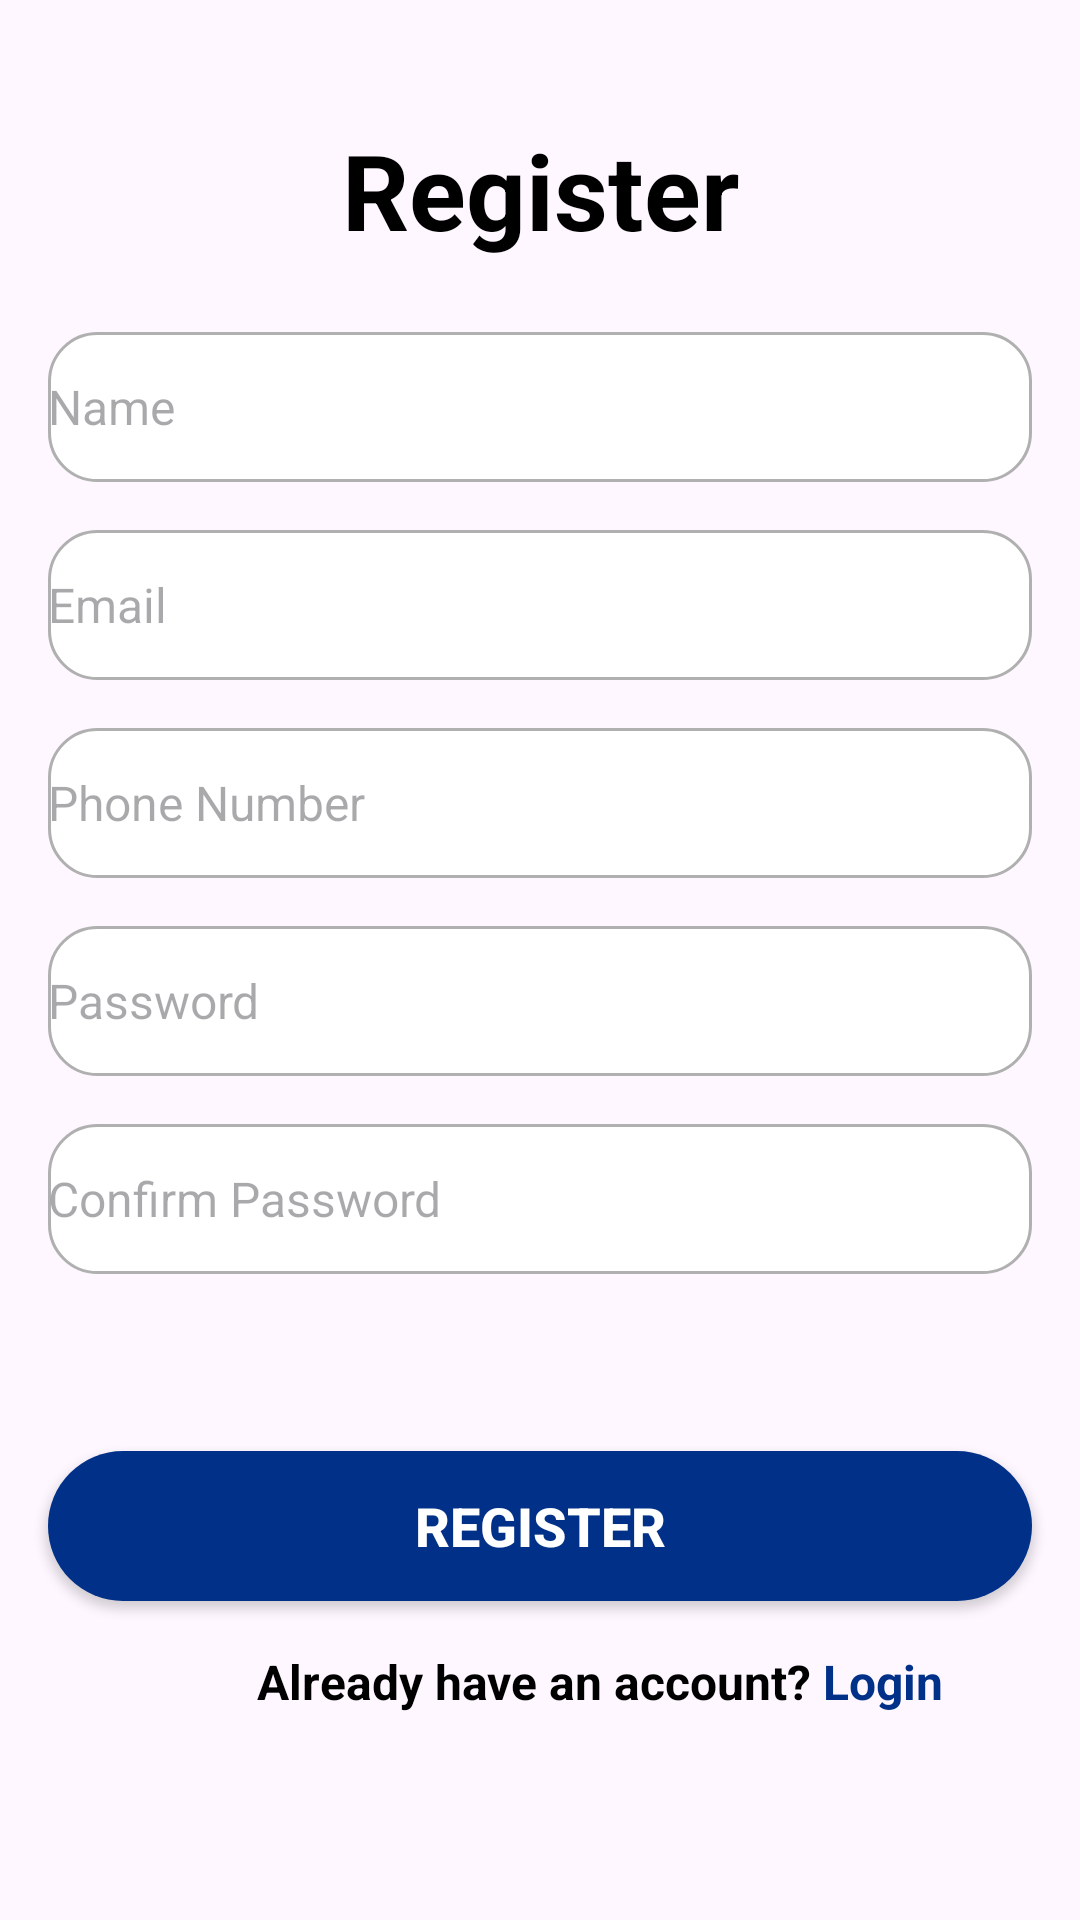

Here is an Android app screen rendered from its layout file. Give the layout XML and the strings, colors and styles it references.
<!-- AndroidManifest.xml: application theme Theme.Rapidjava -->
<!-- res/layout/activity_register.xml -->
<?xml version="1.0" encoding="utf-8"?>
<RelativeLayout xmlns:android="http://schemas.android.com/apk/res/android"
    xmlns:app="http://schemas.android.com/apk/res-auto"
    xmlns:tools="http://schemas.android.com/tools"
    android:layout_width="match_parent"
    android:layout_height="match_parent"
    tools:context=".Register">

    <androidx.constraintlayout.widget.ConstraintLayout
        android:id="@+id/mainContent"
        android:layout_width="match_parent"
        android:layout_height="match_parent">

        <TextView
            android:id="@+id/registerTitle"
            android:layout_width="wrap_content"
            android:layout_height="wrap_content"
            android:layout_marginTop="40dp"
            android:text="Register"
            android:textColor="@color/black"
            android:textSize="35sp"
            android:textStyle="bold"
            app:layout_constraintTop_toTopOf="parent"
            app:layout_constraintStart_toStartOf="parent"
            app:layout_constraintEnd_toEndOf="parent" />

        <EditText
            android:id="@+id/inputName"
            android:layout_width="0dp"
            android:layout_height="50dp"
            android:layout_marginTop="24dp"
            android:hint="Name"
            android:background="@drawable/rounded_edit_text"
            android:inputType="textPersonName"
            android:textSize="16sp"
            app:layout_constraintTop_toBottomOf="@id/registerTitle"
            app:layout_constraintStart_toStartOf="parent"
            app:layout_constraintEnd_toEndOf="parent"
            android:layout_marginStart="16dp"
            android:layout_marginEnd="16dp" />

        <EditText
            android:id="@+id/inputEmail"
            android:layout_width="0dp"
            android:layout_height="50dp"
            android:layout_marginTop="16dp"
            android:hint="Email"
            android:background="@drawable/rounded_edit_text"
            android:inputType="textEmailAddress"
            android:textSize="16sp"
            app:layout_constraintTop_toBottomOf="@id/inputName"
            app:layout_constraintStart_toStartOf="parent"
            app:layout_constraintEnd_toEndOf="parent"
            android:layout_marginStart="16dp"
            android:layout_marginEnd="16dp" />

        <EditText
            android:id="@+id/inputPhone"
            android:layout_width="0dp"
            android:layout_height="50dp"
            android:layout_marginTop="16dp"
            android:hint="Phone Number"
            android:background="@drawable/rounded_edit_text"
            android:inputType="phone"
            android:maxLength="7"
            android:textSize="16sp"
            app:layout_constraintTop_toBottomOf="@id/inputEmail"
            app:layout_constraintStart_toStartOf="parent"
            app:layout_constraintEnd_toEndOf="parent"
            android:layout_marginStart="16dp"
            android:layout_marginEnd="16dp" />

        <EditText
            android:id="@+id/inputPassword"
            android:layout_width="0dp"
            android:layout_height="50dp"
            android:layout_marginTop="16dp"
            android:hint="Password"
            android:background="@drawable/rounded_edit_text"
            android:inputType="textPassword"
            android:maxLength="8"
            android:textSize="16sp"
            app:layout_constraintTop_toBottomOf="@id/inputPhone"
            app:layout_constraintStart_toStartOf="parent"
            app:layout_constraintEnd_toEndOf="parent"
            android:layout_marginStart="16dp"
            android:layout_marginEnd="16dp" />

        <EditText
            android:id="@+id/inputConfirmPassword"
            android:layout_width="0dp"
            android:layout_height="50dp"
            android:layout_marginTop="16dp"
            android:hint="Confirm Password"
            android:background="@drawable/rounded_edit_text"
            android:inputType="textPassword"
            android:maxLength="8"
            android:textSize="16sp"
            app:layout_constraintTop_toBottomOf="@id/inputPassword"
            app:layout_constraintStart_toStartOf="parent"
            app:layout_constraintEnd_toEndOf="parent"
            android:layout_marginStart="16dp"
            android:layout_marginEnd="16dp" />

        <TextView
            android:id="@+id/errorMessage"
            android:layout_width="0dp"
            android:layout_height="wrap_content"
            android:layout_marginTop="16dp"
            android:textColor="@color/red"
            android:textSize="14sp"
            app:layout_constraintTop_toBottomOf="@id/inputConfirmPassword"
            app:layout_constraintStart_toStartOf="parent"
            app:layout_constraintEnd_toEndOf="parent"
            android:layout_marginStart="16dp"
            android:layout_marginEnd="16dp" />

        <Button
            android:id="@+id/registerButton"
            android:layout_width="0dp"
            android:layout_height="50dp"
            android:layout_marginTop="24dp"
            android:backgroundTint="#003087"
            android:background="@drawable/rounded_button"
            android:text="Register"
            android:textColor="@color/white"
            android:textSize="18sp"
            android:textStyle="bold"
            app:layout_constraintTop_toBottomOf="@id/errorMessage"
            app:layout_constraintStart_toStartOf="parent"
            app:layout_constraintEnd_toEndOf="parent"
            android:layout_marginStart="16dp"
            android:layout_marginEnd="16dp" />

        <TextView
            android:id="@+id/loginPrompt"
            android:layout_width="wrap_content"
            android:layout_height="wrap_content"
            android:layout_marginTop="16dp"
            android:text="Already have an account? "
            android:textColor="@color/black"
            android:textSize="16sp"
            android:textStyle="bold"
            app:layout_constraintTop_toBottomOf="@id/registerButton"
            app:layout_constraintStart_toStartOf="parent"
            app:layout_constraintEnd_toEndOf="parent" />

        <TextView
            android:id="@+id/loginLink"
            android:layout_width="wrap_content"
            android:layout_height="wrap_content"
            android:layout_marginTop="16dp"
            android:clickable="true"
            android:focusable="true"
            android:text="Login"
            android:textColor="#003087"
            android:textSize="16sp"
            android:textStyle="bold"
            app:layout_constraintStart_toEndOf="@id/loginPrompt"
            app:layout_constraintTop_toBottomOf="@id/registerButton" />

    </androidx.constraintlayout.widget.ConstraintLayout>

    
    <RelativeLayout
        android:id="@+id/loadingOverlay"
        android:layout_width="match_parent"
        android:layout_height="match_parent"
        android:background="#80000000"
        android:visibility="gone"
        android:clickable="true"
        android:focusable="true">

        <ProgressBar
            android:id="@+id/loadingProgress"
            android:layout_width="wrap_content"
            android:layout_height="wrap_content"
            android:layout_centerInParent="true"
            android:indeterminateTint="@color/white" />

        <TextView
            android:id="@+id/loadingMessage"
            android:layout_width="wrap_content"
            android:layout_height="wrap_content"
            android:layout_below="@id/loadingProgress"
            android:layout_centerHorizontal="true"
            android:textColor="@color/white"
            android:textSize="16sp"
            android:layout_marginTop="16dp"
            android:text="Creating your account..." />

    </RelativeLayout>

</RelativeLayout>
<!-- resources referenced by this layout -->
<resources>
  <color name="black">#FF000000</color>
  <color name="red">#FF0000</color>
  <color name="white">#FFFFFFFF</color>
  <!-- drawable rounded_button (drawable) -->
  <shape xmlns:android="http://schemas.android.com/apk/res/android">
      <corners android:radius="25dp" />
      <solid android:color="@color/darkblue" />
  </shape>
  <!-- drawable rounded_edit_text (drawable) -->
  <shape xmlns:android="http://schemas.android.com/apk/res/android">
      <corners android:radius="16dp" />
      <solid android:color="@color/white" />
      <stroke android:width="1dp" android:color="@color/gray" />
  </shape>
  <style name="Theme.Rapidjava" parent="Theme.Material3.Light.NoActionBar">
          <item name="colorPrimary">@color/darkblue</item>
          <item name="colorPrimaryDark">@color/primary_dark</item>
          <item name="colorAccent">@color/accent_blue</item>
      </style>
  <color name="darkblue">#003087</color>
  <color name="gray">#B0B0B0</color>
  <color name="primary_dark">#002366</color>
  <color name="accent_blue">#00B0FF</color>
</resources>
